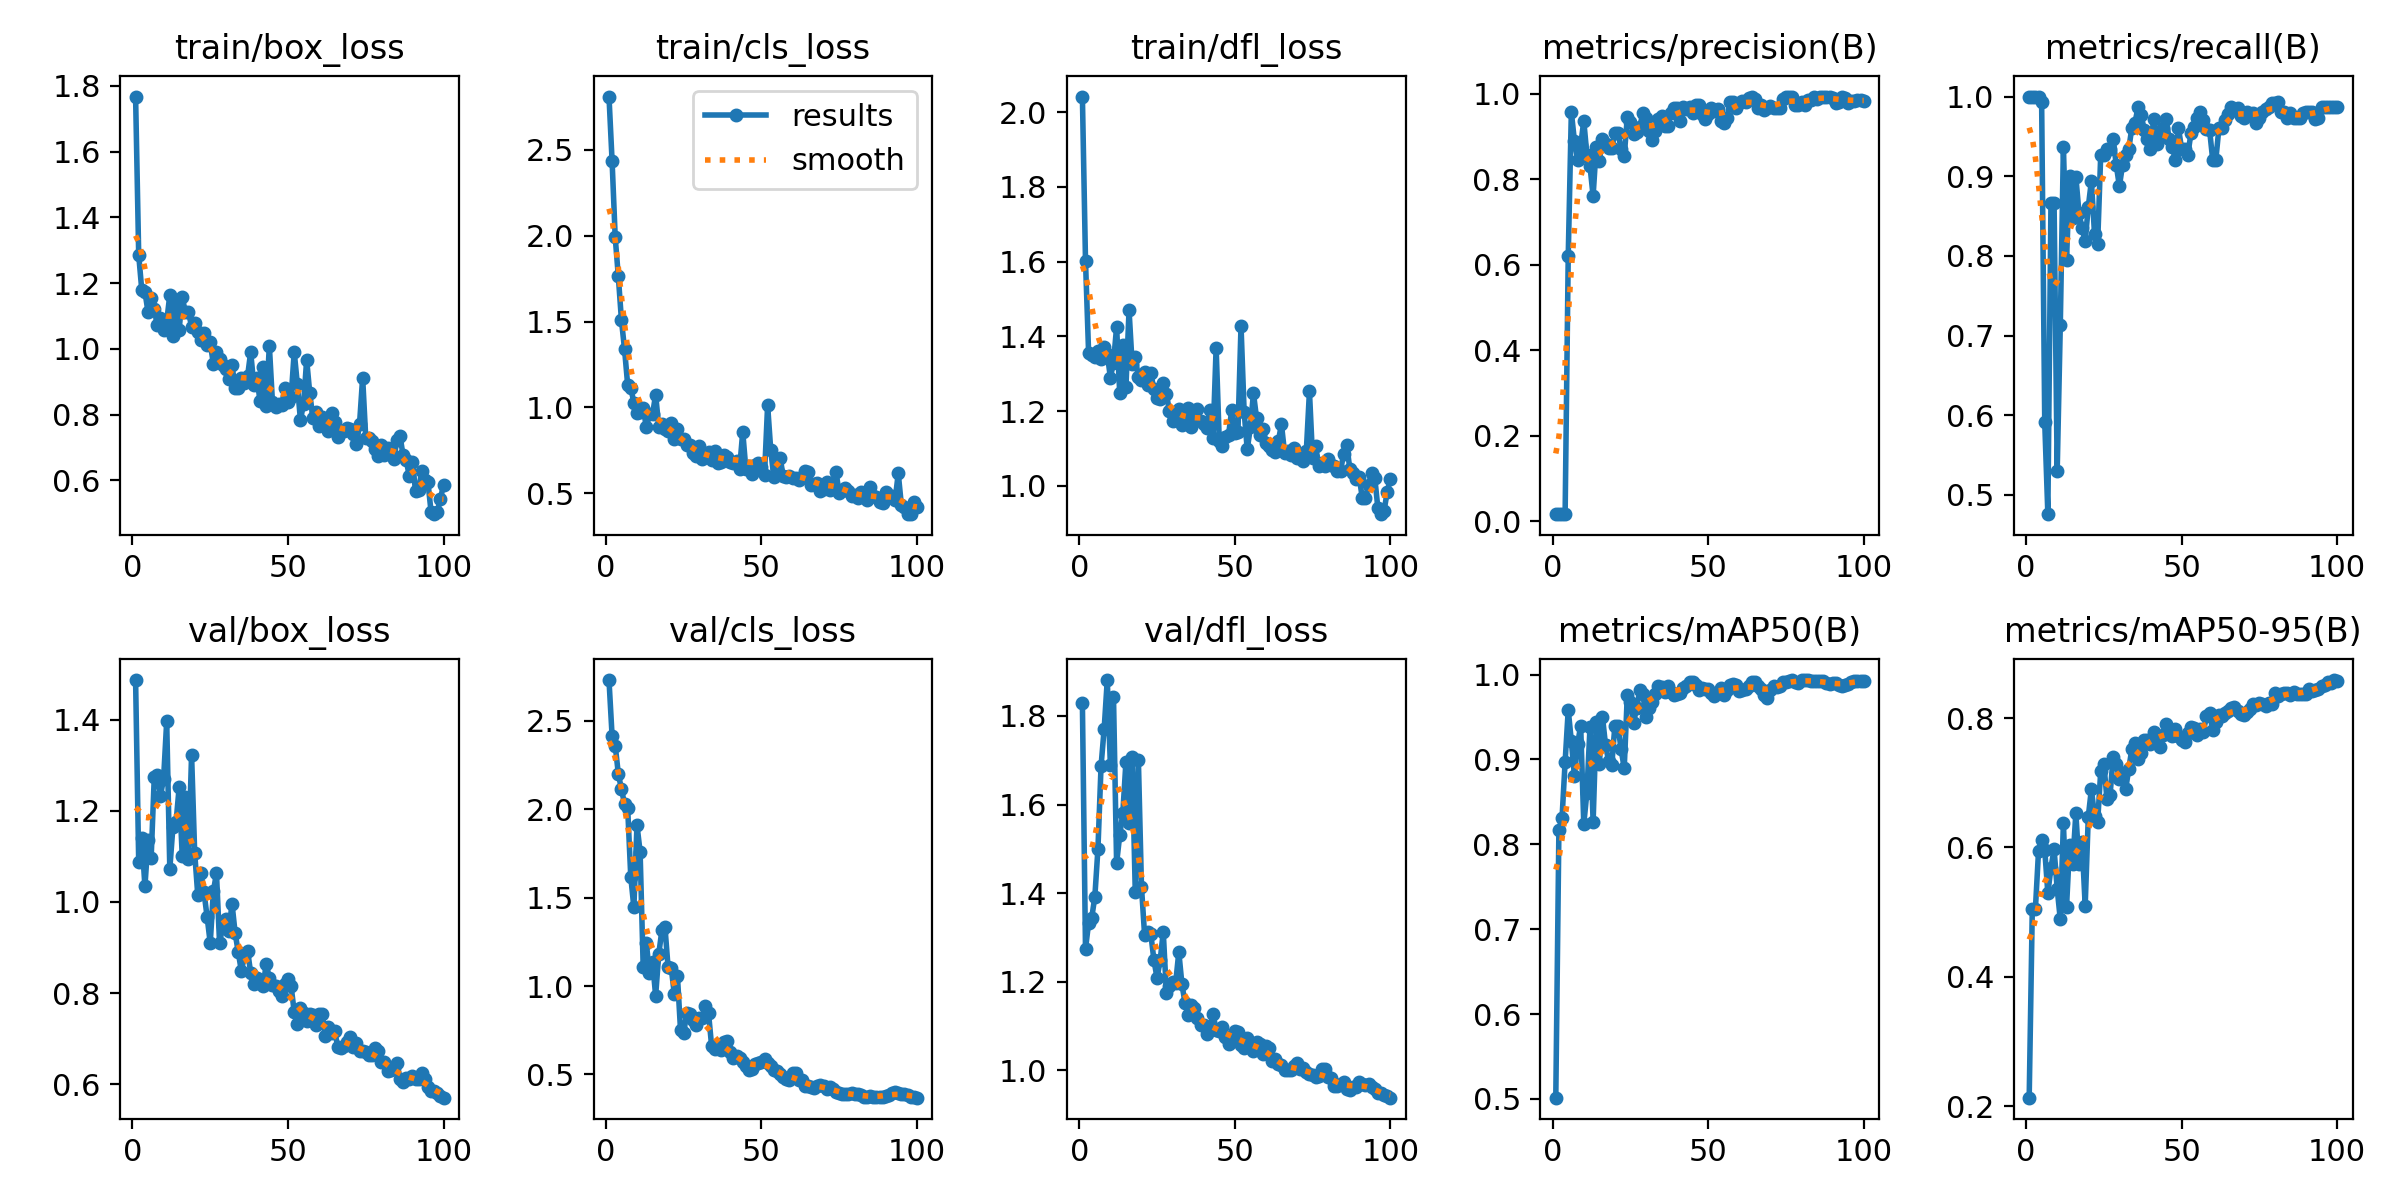

The table this chart was drawn from, first rows:
epoch, time, train/box_loss, train/cls_loss, train/dfl_loss, metrics/precision(B), metrics/recall(B), metrics/mAP50(B), metrics/mAP50-95(B), val/box_loss, val/cls_loss, val/dfl_loss, lr/pg0, lr/pg1, lr/pg2
1, 89.26, 1.767, 2.811, 2.042, 0.01678, 1, 0.5015, 0.213, 1.487, 2.731, 1.829, 0.0001, 0.0001, 0.0001
2, 168, 1.286, 2.434, 1.602, 0.01678, 1, 0.8173, 0.5051, 1.089, 2.414, 1.274, 0.0002178, 0.0002178, 0.0002178
3, 235.9, 1.178, 1.991, 1.355, 0.01678, 1, 0.8305, 0.505, 1.141, 2.36, 1.333, 0.0003333, 0.0003333, 0.0003333
4, 308.1, 1.173, 1.763, 1.349, 0.01678, 1, 0.8972, 0.5941, 1.034, 2.201, 1.344, 0.0004463, 0.0004463, 0.0004463
5, 381.8, 1.112, 1.51, 1.345, 0.6201, 0.9934, 0.9584, 0.6111, 1.136, 2.114, 1.392, 0.000557, 0.000557, 0.000557
6, 451.8, 1.156, 1.339, 1.361, 0.9571, 0.5911, 0.9215, 0.5963, 1.096, 2.03, 1.5, 0.0006653, 0.0006653, 0.0006653
7, 521.3, 1.122, 1.133, 1.34, 0.8887, 0.4759, 0.8801, 0.5291, 1.274, 2.009, 1.687, 0.0007713, 0.0007713, 0.0007713
8, 599.1, 1.073, 1.114, 1.37, 0.8451, 0.867, 0.9182, 0.5686, 1.278, 1.619, 1.771, 0.0008749, 0.0008749, 0.0008749
9, 680.4, 1.093, 1.029, 1.353, 0.8791, 0.8669, 0.9396, 0.5973, 1.234, 1.445, 1.881, 0.000976, 0.000976, 0.000976
10, 763.6, 1.057, 0.9686, 1.29, 0.9366, 0.5298, 0.8238, 0.5362, 1.271, 1.91, 1.689, 0.001075, 0.001075, 0.001075
11, 837.6, 1.083, 0.9721, 1.33, 0.8568, 0.7133, 0.8611, 0.4885, 1.396, 1.761, 1.843, 0.001171, 0.001171, 0.001171
12, 908.4, 1.164, 0.9988, 1.425, 0.8299, 0.9371, 0.9381, 0.6375, 1.072, 1.106, 1.468, 0.001265, 0.001265, 0.001265
13, 984.7, 1.04, 0.8851, 1.248, 0.7611, 0.7947, 0.8258, 0.5078, 1.165, 1.246, 1.531, 0.001357, 0.001357, 0.001357
14, 1057, 1.145, 0.9648, 1.376, 0.8752, 0.9007, 0.9437, 0.6042, 1.175, 1.071, 1.581, 0.001446, 0.001446, 0.001446
15, 1127, 1.059, 0.9603, 1.264, 0.8431, 0.8477, 0.8943, 0.5748, 1.251, 1.136, 1.696, 0.001533, 0.001533, 0.001533
16, 1197, 1.157, 1.075, 1.47, 0.8946, 0.8996, 0.9504, 0.6526, 1.1, 0.9458, 1.559, 0.001618, 0.001618, 0.001618
17, 1269, 1.111, 0.8859, 1.325, 0.8815, 0.8543, 0.9168, 0.5744, 1.23, 1.181, 1.706, 0.001683, 0.001683, 0.001683
18, 1339, 1.112, 0.9058, 1.344, 0.8722, 0.8344, 0.8978, 0.6081, 1.094, 1.315, 1.403, 0.001663, 0.001663, 0.001663
19, 1407, 1.068, 0.8743, 1.291, 0.8729, 0.8188, 0.8933, 0.5097, 1.323, 1.332, 1.701, 0.001644, 0.001644, 0.001644
20, 1477, 1.08, 0.8622, 1.282, 0.9092, 0.8616, 0.94, 0.6474, 1.108, 1.106, 1.414, 0.001624, 0.001624, 0.001624
21, 1547, 1.05, 0.9068, 1.303, 0.9089, 0.894, 0.9392, 0.69, 1.014, 1.105, 1.306, 0.001604, 0.001604, 0.001604
22, 1619, 1.028, 0.8171, 1.268, 0.8701, 0.8278, 0.9119, 0.6488, 1.063, 0.9549, 1.313, 0.001584, 0.001584, 0.001584
23, 1689, 1.047, 0.8763, 1.302, 0.8536, 0.8146, 0.8897, 0.6391, 1.021, 1.059, 1.308, 0.001564, 0.001564, 0.001564
24, 1756, 1.011, 0.8149, 1.258, 0.9457, 0.9272, 0.9765, 0.7178, 0.967, 0.7506, 1.249, 0.001545, 0.001545, 0.001545
25, 1825, 1.02, 0.8178, 1.234, 0.9342, 0.9272, 0.9676, 0.7292, 0.9098, 0.7349, 1.209, 0.001525, 0.001525, 0.001525
26, 1894, 0.9533, 0.7809, 1.233, 0.9049, 0.9338, 0.943, 0.6749, 1.023, 0.8461, 1.248, 0.001505, 0.001505, 0.001505
27, 1963, 0.9893, 0.7822, 1.275, 0.9099, 0.9338, 0.961, 0.6807, 1.063, 0.8429, 1.313, 0.001485, 0.001485, 0.001485
28, 2030, 0.9699, 0.7325, 1.246, 0.9225, 0.9465, 0.9815, 0.7404, 0.9095, 0.8107, 1.176, 0.001465, 0.001465, 0.001465
29, 2098, 0.9509, 0.7188, 1.199, 0.9547, 0.9139, 0.9772, 0.7294, 0.9463, 0.7798, 1.191, 0.001446, 0.001446, 0.001446
30, 2167, 0.9376, 0.7749, 1.172, 0.9442, 0.8874, 0.9498, 0.7055, 0.9627, 0.8206, 1.199, 0.001426, 0.001426, 0.001426
31, 2236, 0.9096, 0.7005, 1.186, 0.912, 0.9139, 0.9611, 0.7144, 0.9371, 0.8169, 1.198, 0.001406, 0.001406, 0.001406
32, 2304, 0.9501, 0.7154, 1.207, 0.8913, 0.9272, 0.9681, 0.6896, 0.9964, 0.89, 1.267, 0.001386, 0.001386, 0.001386
33, 2372, 0.8818, 0.7397, 1.163, 0.9123, 0.9338, 0.9774, 0.721, 0.9322, 0.8466, 1.195, 0.001366, 0.001366, 0.001366
34, 2441, 0.8815, 0.697, 1.177, 0.9416, 0.9608, 0.9867, 0.7519, 0.8898, 0.6603, 1.152, 0.001347, 0.001347, 0.001347
35, 2508, 0.9098, 0.745, 1.207, 0.947, 0.9669, 0.9854, 0.7609, 0.8485, 0.6415, 1.125, 0.001327, 0.001327, 0.001327
36, 2583, 0.8949, 0.6779, 1.158, 0.9235, 0.9868, 0.9798, 0.7374, 0.8806, 0.6516, 1.147, 0.001307, 0.001307, 0.001307
37, 2652, 0.9166, 0.6854, 1.189, 0.9247, 0.9764, 0.9868, 0.7465, 0.8933, 0.6386, 1.141, 0.001287, 0.001287, 0.001287
38, 2722, 0.9898, 0.7252, 1.205, 0.9539, 0.9583, 0.9791, 0.7657, 0.8442, 0.6823, 1.118, 0.001267, 0.001267, 0.001267
39, 2794, 0.8913, 0.7109, 1.172, 0.9663, 0.947, 0.9764, 0.7662, 0.8208, 0.6902, 1.102, 0.001248, 0.001248, 0.001248
40, 2863, 0.9107, 0.6819, 1.166, 0.9669, 0.9338, 0.9766, 0.7597, 0.8328, 0.6266, 1.101, 0.001228, 0.001228, 0.001228
41, 2939, 0.8422, 0.6747, 1.155, 0.9362, 0.9719, 0.9786, 0.7787, 0.8276, 0.5948, 1.083, 0.001208, 0.001208, 0.001208
42, 3013, 0.9443, 0.6875, 1.202, 0.9696, 0.9404, 0.9837, 0.7704, 0.8146, 0.6064, 1.09, 0.001188, 0.001188, 0.001188
43, 3081, 0.8274, 0.6446, 1.127, 0.9644, 0.9536, 0.9863, 0.7555, 0.8642, 0.5905, 1.128, 0.001168, 0.001168, 0.001168
44, 3150, 1.01, 0.859, 1.37, 0.9681, 0.9603, 0.9907, 0.7738, 0.8327, 0.5688, 1.091, 0.001149, 0.001149, 0.001149
45, 3220, 0.8385, 0.6419, 1.12, 0.9545, 0.9718, 0.9917, 0.7901, 0.8182, 0.5465, 1.09, 0.001129, 0.001129, 0.001129
46, 3299, 0.8223, 0.6577, 1.107, 0.9739, 0.947, 0.9882, 0.783, 0.8164, 0.5266, 1.097, 0.001109, 0.001109, 0.001109
47, 3374, 0.8316, 0.6141, 1.13, 0.9725, 0.937, 0.9817, 0.7716, 0.8052, 0.5332, 1.075, 0.001089, 0.001089, 0.001089
48, 3449, 0.8302, 0.6625, 1.137, 0.9536, 0.9205, 0.9845, 0.783, 0.794, 0.5565, 1.059, 0.001069, 0.001069, 0.001069
49, 3519, 0.882, 0.6754, 1.202, 0.9402, 0.9603, 0.9832, 0.7715, 0.8207, 0.563, 1.078, 0.00105, 0.00105, 0.00105
50, 3588, 0.839, 0.6557, 1.142, 0.9527, 0.9345, 0.983, 0.7663, 0.8318, 0.5682, 1.089, 0.00103, 0.00103, 0.00103
51, 3658, 0.8525, 0.6074, 1.143, 0.9658, 0.9347, 0.9779, 0.7634, 0.8155, 0.5849, 1.087, 0.00101, 0.00101, 0.00101
52, 3728, 0.9909, 1.013, 1.428, 0.9595, 0.9272, 0.9747, 0.7776, 0.7583, 0.5634, 1.057, 0.0009902, 0.0009902, 0.0009902
53, 3797, 0.8924, 0.7537, 1.199, 0.9644, 0.9536, 0.9795, 0.7867, 0.7315, 0.5502, 1.051, 0.0009704, 0.0009704, 0.0009704
54, 3866, 0.7836, 0.5934, 1.097, 0.9356, 0.9622, 0.9847, 0.7839, 0.7667, 0.5245, 1.072, 0.0009506, 0.0009506, 0.0009506
55, 3934, 0.8327, 0.6337, 1.156, 0.9303, 0.9728, 0.9757, 0.7737, 0.7563, 0.5188, 1.053, 0.0009308, 0.0009308, 0.0009308
56, 4005, 0.9665, 0.7084, 1.247, 0.9424, 0.9801, 0.9822, 0.7832, 0.7388, 0.5019, 1.044, 0.000911, 0.000911, 0.000911
57, 4074, 0.8649, 0.601, 1.181, 0.9799, 0.97, 0.9873, 0.779, 0.7538, 0.4874, 1.063, 0.0008912, 0.0008912, 0.0008912
58, 4142, 0.7896, 0.5944, 1.135, 0.9797, 0.9598, 0.9883, 0.8027, 0.752, 0.4753, 1.06, 0.0008714, 0.0008714, 0.0008714
59, 4211, 0.8091, 0.6038, 1.153, 0.9666, 0.958, 0.9872, 0.8075, 0.729, 0.4676, 1.038, 0.0008516, 0.0008516, 0.0008516
60, 4279, 0.766, 0.5896, 1.114, 0.9772, 0.9205, 0.9805, 0.7809, 0.753, 0.51, 1.054, 0.0008318, 0.0008318, 0.0008318
... 40 more rows
